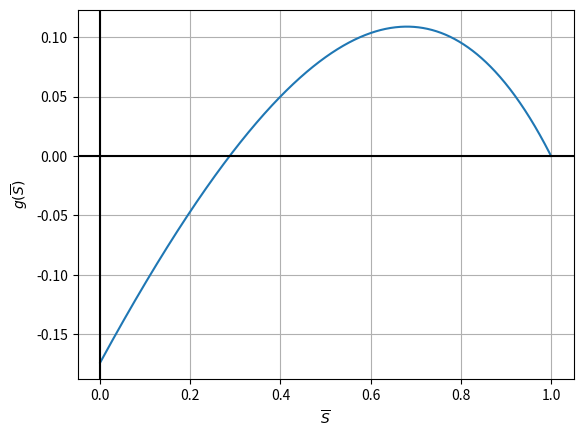

Reproduce this figure in Python.
import numpy as np
import matplotlib.pyplot as plt


def g_plotter():
	beta = 0.25
	gamma = 1 / 14
	phi = 0.5
	S_step = 0.001
	S_range = np.arange(0, 1 + S_step, S_step)

	def g(S):
		ret = S - np.exp(-phi * beta / gamma * (1 - S))
		return ret
	gs = []
	for S in S_range:
		gs.append(g(S))

	fig = plt.figure()
	ax1 = fig.add_subplot()
	ax1.plot(S_range, gs)
	# ax1.set_aspect('equal')
	# ax1.set_ylim(-0.3, 0.3)
	ax1.grid(True, which='both')

	ax1.axhline(y=0, color='k')
	ax1.axvline(x=0, color='k')
	ax1.set_xlabel(r'$\overline{S}$')
	ax1.set_ylabel(r'$g(\overline{S})$')
	fig.savefig('g(S).png')
	# plt.show()
	return


def main():
	g_plotter()
	return


if __name__ == '__main__':
	main()
